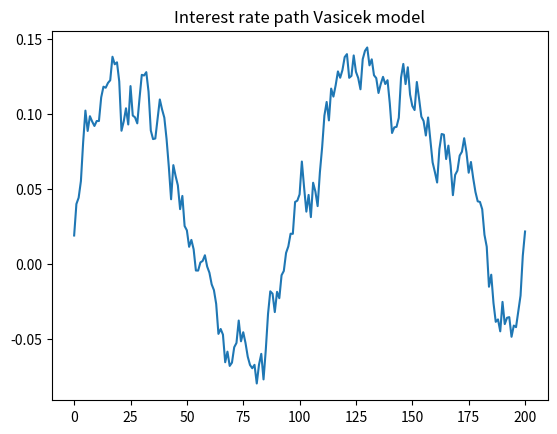

Generate this figure with matplotlib:

# =============================================================================
# We'll be simulating interest rate paths using the Vasicek model
# Interest rates are simulated using an Ornstein-Uhlenbeck Process
# Contrarely to stock prices Interest rates do not rise forever but tend to "return" to some value after a while otherwise it may stunt the economy (if they kept rising)
# =============================================================================
import numpy as np
import matplotlib.pyplot as plt
def vasicek(r,K,theta,sigma,T,N,seed=0):
    np.random.seed(seed)  #Generating the same random numbers
    dt=T/N
    Interest_rates=[r]
    for i in range(N):
        dr=K*(theta-Interest_rates[-1])*dt+sigma*np.random.normal()
        Interest_rates.append(Interest_rates[-1]+dr)
    return Interest_rates

x= vasicek(0.01875, 0.20, 0.01, 0.012, 20, 200)
x=np.array(x)
plt.plot(x)
plt.title('Interest rate path Vasicek model')